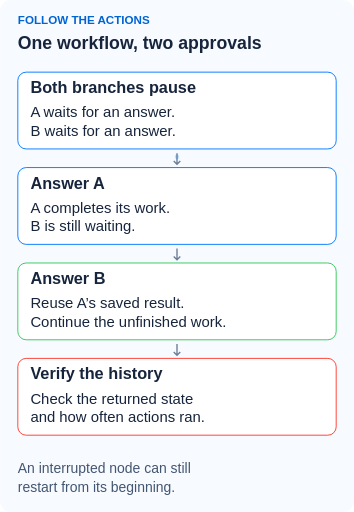
t = 0.00 s
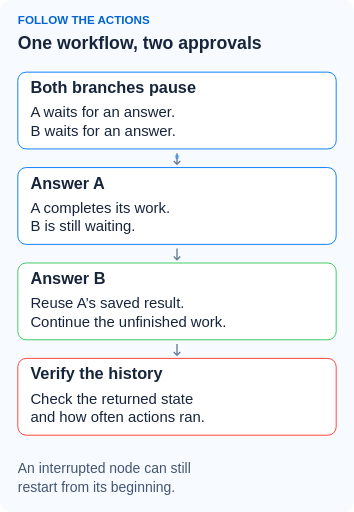
t = 0.38 s
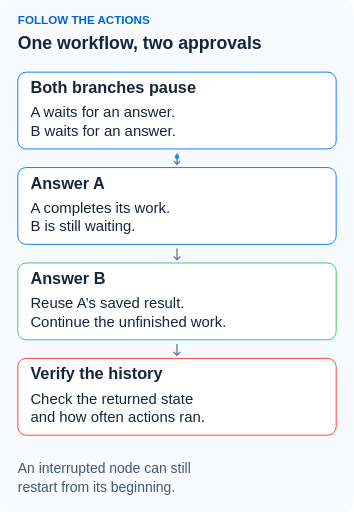
t = 1.13 s
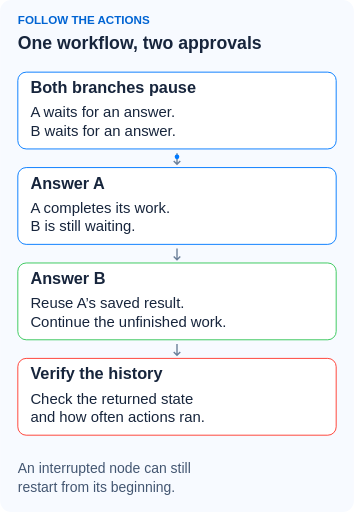
t = 1.50 s
t = 1.88 s: frame unchanged from t = 1.13 s, image omitted
t = 2.63 s: frame unchanged from t = 0.38 s, image omitted

The animated SVG that drew these frames (rendered in a browser with its animation timeline set to each time). Animation: 1 SMIL element (animate=1); one cycle of 3.00 s, repeats indefinitely.

<svg xmlns="http://www.w3.org/2000/svg" viewBox="0 0 760 1100" role="img" aria-labelledby="title"><title id="title">Sequential approval responses and finished work</title><rect width="760" height="1100" rx="24" fill="#f7faff"/><text x="38" y="52" font-family="Arial,sans-serif" font-size="25" font-weight="700" fill="#0064d3">FOLLOW THE ACTIONS</text><text x="38" y="105" font-family="Arial,sans-serif" font-size="38" font-weight="700" fill="#17253c">One workflow, two approvals</text><rect x="38" y="155" width="684" height="165" rx="18" fill="white" stroke="#007aff" stroke-width="2"/><text x="65" y="200" font-family="Arial,sans-serif" font-size="35" font-weight="700" fill="#17253c">Both branches pause</text><text x="65" y="252" font-family="Arial,sans-serif" font-size="32" font-weight="400" fill="#17253c">A waits for an answer.</text><text x="65" y="292" font-family="Arial,sans-serif" font-size="32" font-weight="400" fill="#17253c">B waits for an answer.</text><path d="M380 329v24m-7-7 7 7 7-7" fill="none" stroke="#6b7f99" stroke-width="3"/><rect x="38" y="360" width="684" height="165" rx="18" fill="white" stroke="#007aff" stroke-width="2"/><text x="65" y="405" font-family="Arial,sans-serif" font-size="35" font-weight="700" fill="#17253c">Answer A</text><text x="65" y="457" font-family="Arial,sans-serif" font-size="32" font-weight="400" fill="#17253c">A completes its work.</text><text x="65" y="497" font-family="Arial,sans-serif" font-size="32" font-weight="400" fill="#17253c">B is still waiting.</text><path d="M380 534v24m-7-7 7 7 7-7" fill="none" stroke="#6b7f99" stroke-width="3"/><rect x="38" y="565" width="684" height="165" rx="18" fill="white" stroke="#34c759" stroke-width="2"/><text x="65" y="610" font-family="Arial,sans-serif" font-size="35" font-weight="700" fill="#17253c">Answer B</text><text x="65" y="662" font-family="Arial,sans-serif" font-size="32" font-weight="400" fill="#17253c">Reuse A’s saved result.</text><text x="65" y="702" font-family="Arial,sans-serif" font-size="32" font-weight="400" fill="#17253c">Continue the unfinished work.</text><path d="M380 739v24m-7-7 7 7 7-7" fill="none" stroke="#6b7f99" stroke-width="3"/><rect x="38" y="770" width="684" height="165" rx="18" fill="white" stroke="#ff3b30" stroke-width="2"/><text x="65" y="815" font-family="Arial,sans-serif" font-size="35" font-weight="700" fill="#17253c">Verify the history</text><text x="65" y="867" font-family="Arial,sans-serif" font-size="32" font-weight="400" fill="#17253c">Check the returned state</text><text x="65" y="907" font-family="Arial,sans-serif" font-size="32" font-weight="400" fill="#17253c">and how often actions ran.</text><text x="38" y="1016" font-family="Arial,sans-serif" font-size="30" font-weight="400" fill="#435671">An interrupted node can still</text><text x="38" y="1056" font-family="Arial,sans-serif" font-size="30" font-weight="400" fill="#435671">restart from its beginning.</text><style>@media(prefers-reduced-motion:reduce){.pulse{display:none}}</style><circle class="pulse" cx="380" cy="337" r="5" fill="#007aff"><animate attributeName="opacity" values=".2;1;.2" dur="3s" repeatCount="indefinite"/></circle></svg>
